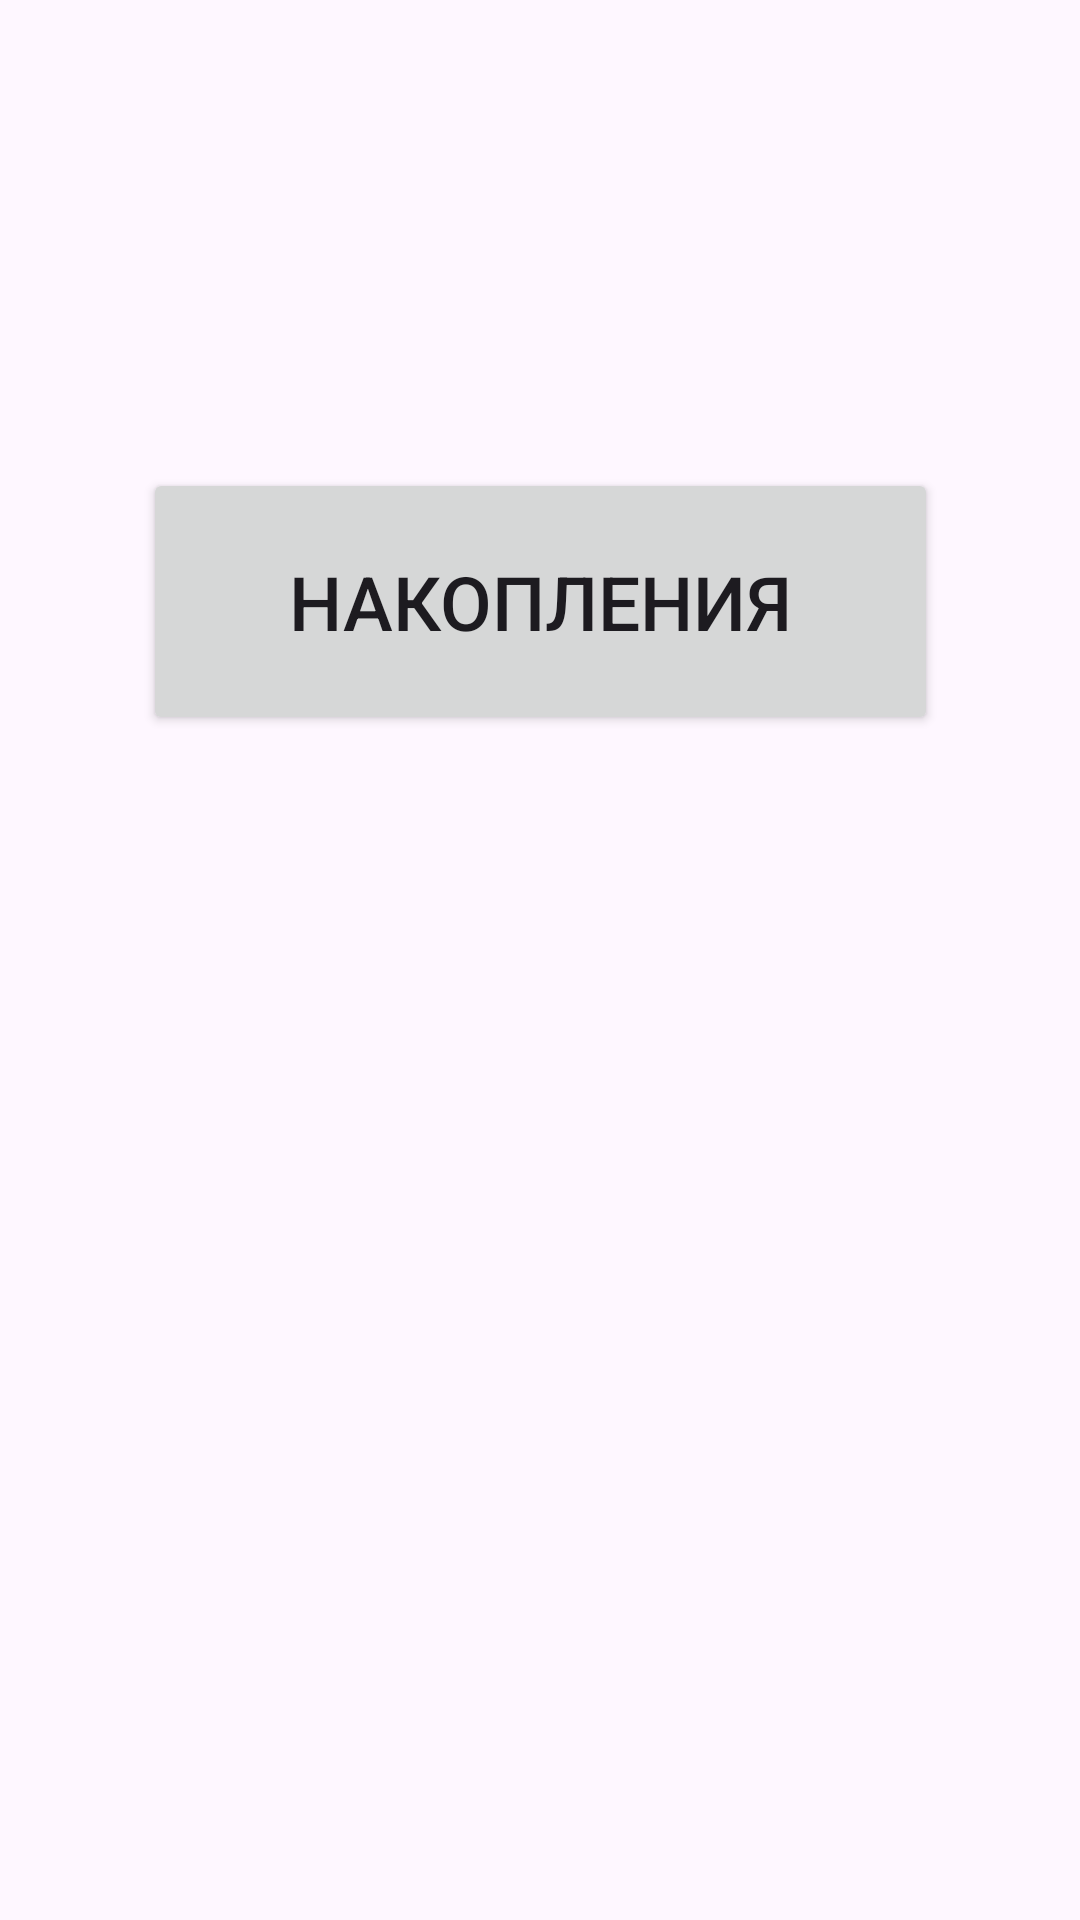

This screen was rendered from an Android layout file. Write that file and the resources it references.
<!-- AndroidManifest.xml: application theme Theme.Tuchet -->
<!-- res/layout/fragment_assist.xml -->
<?xml version="1.0" encoding="utf-8"?>
<ScrollView xmlns:android="http://schemas.android.com/apk/res/android"
    xmlns:app="http://schemas.android.com/apk/res-auto"
    xmlns:tools="http://schemas.android.com/tools"
    android:layout_width="match_parent"
    android:layout_height="match_parent"
    android:orientation="vertical">

    <androidx.constraintlayout.widget.ConstraintLayout
        android:layout_width="match_parent"
        android:layout_height="match_parent">

        <Button
            android:id="@+id/button5"
            android:layout_width="265dp"
            android:layout_height="89dp"
            android:layout_marginTop="156dp"
            android:text="Накопления"
            android:textSize="25sp"
            app:layout_constraintEnd_toEndOf="parent"
            app:layout_constraintStart_toStartOf="parent"
            app:layout_constraintTop_toTopOf="parent" />




    </androidx.constraintlayout.widget.ConstraintLayout>

</ScrollView>
<!-- resources referenced by this layout -->
<resources>
  <style name="Theme.Tuchet" parent="Base.Theme.Tuchet" />
  <style name="Base.Theme.Tuchet" parent="Theme.Material3.DayNight.NoActionBar">
          
          
      </style>
</resources>
